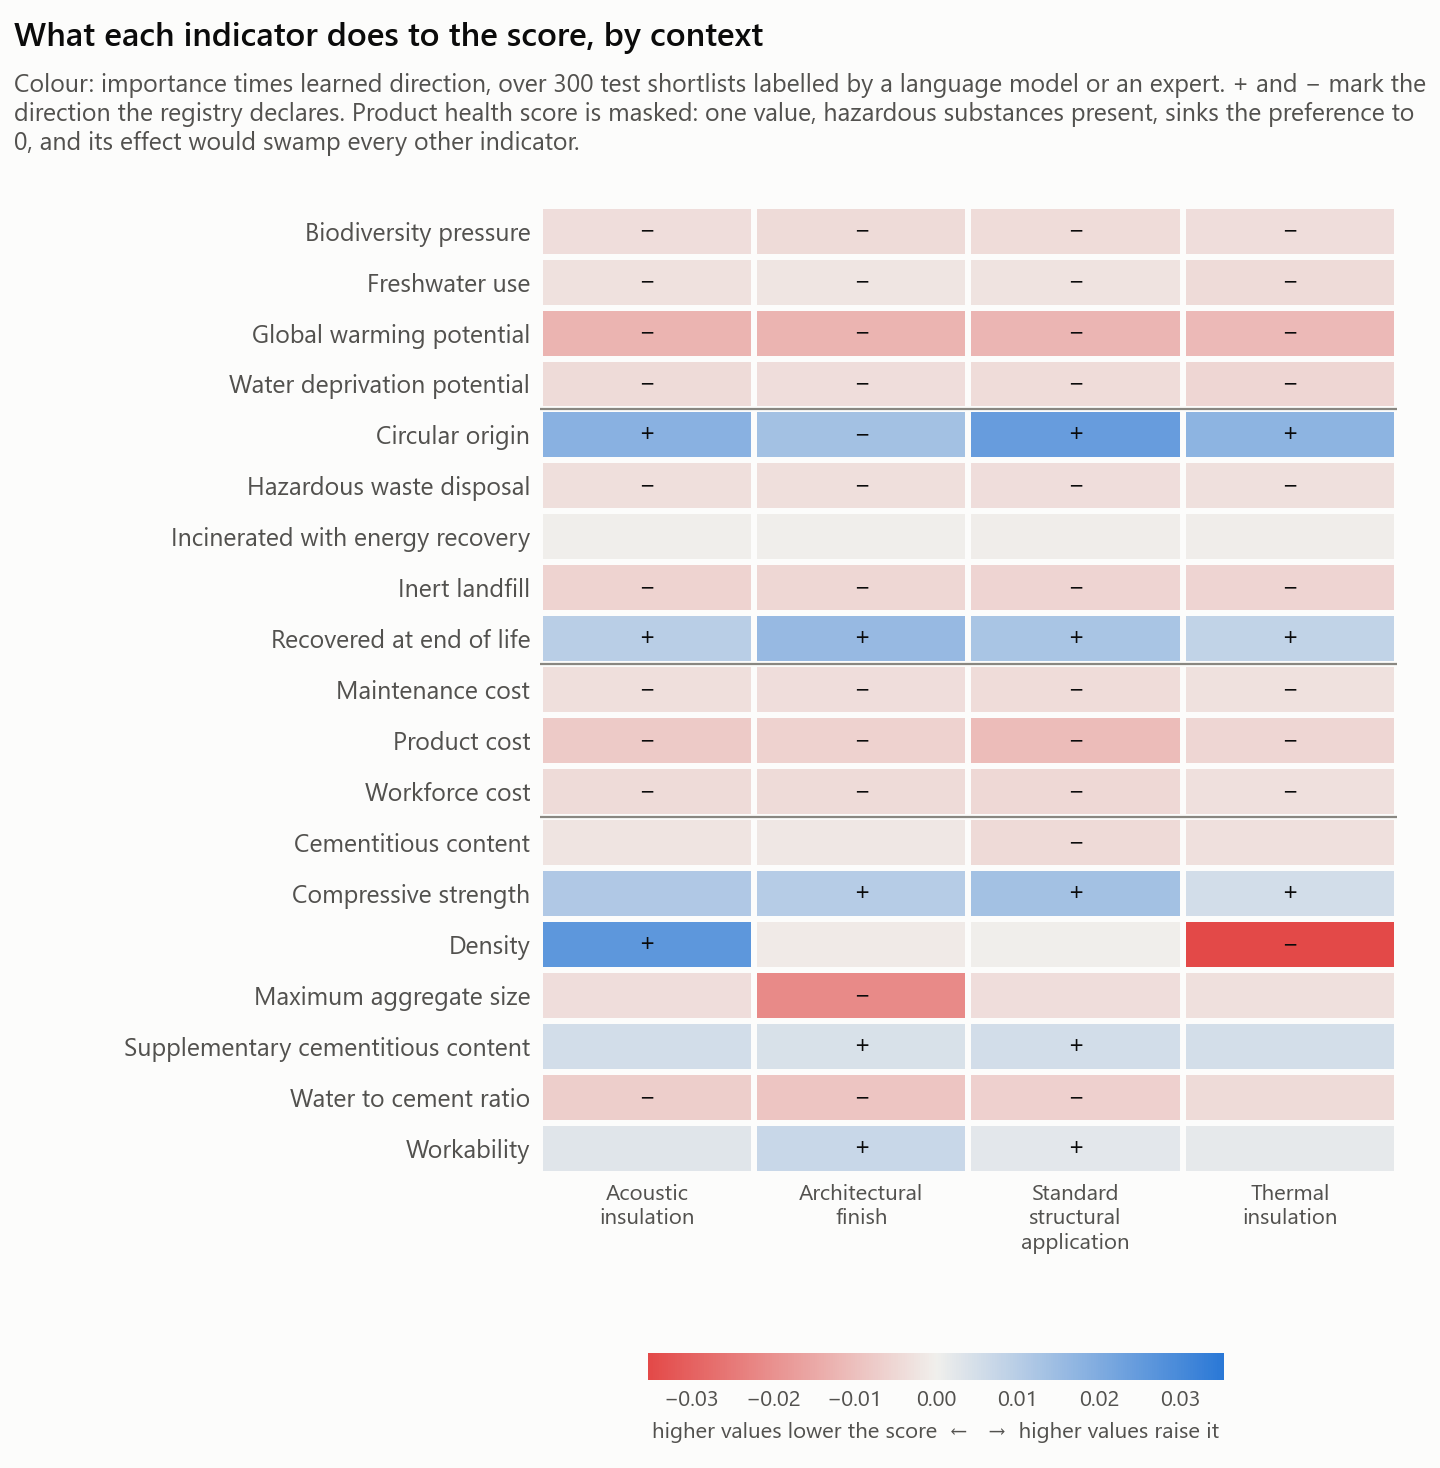

Data behind this chart, as committed beside it:
condition, indicator, family, importance, direction, signed, alternatives
acoustic_insulation, gwp, environmental_impact, 0.01774, -0.711, -0.0126, 1027
acoustic_insulation, wdp, environmental_impact, 0.00815, -0.536, -0.00437, 1030
acoustic_insulation, fwu, environmental_impact, 0.00655, -0.447, -0.00293, 1026
acoustic_insulation, b, environmental_impact, 0.0103, -0.372, -0.00383, 1027
acoustic_insulation, circ_orig, circularity, 0.034, 0.538, 0.01831, 1025
acoustic_insulation, fu_recyc, circularity, 0.0182, 0.542, 0.00986, 1035
acoustic_insulation, fu_incin, circularity, 0.00238, -0.077, -0.00018, 1028
acoustic_insulation, fu_inert, circularity, 0.00928, -0.643, -0.00597, 1027
acoustic_insulation, fu_haz, circularity, 0.00836, -0.418, -0.0035, 1029
acoustic_insulation, cost_product, cost, 0.01427, -0.556, -0.00793, 1025
acoustic_insulation, cost_labour, cost, 0.00908, -0.47, -0.00427, 1030
acoustic_insulation, cost_maintenance, cost, 0.00843, -0.419, -0.00353, 1031
acoustic_insulation, health, health_safety, 0.2259, 0.808, 0.1826, 1038
acoustic_insulation, compressive_strength, performance, 0.01904, 0.604, 0.01149, 1022
acoustic_insulation, water_to_cement_ratio, performance, 0.01054, -0.659, -0.00695, 1031
acoustic_insulation, cement_content, performance, 0.00516, -0.468, -0.00242, 1032
acoustic_insulation, scm_content, performance, 0.01192, 0.461, 0.0055, 1024
acoustic_insulation, slump, performance, 0.00863, 0.321, 0.00277, 1034
acoustic_insulation, density, performance, 0.06519, 0.4, 0.02606, 1025
acoustic_insulation, d_max, performance, 0.00594, -0.641, -0.00381, 1030
architectural_finish, gwp, environmental_impact, 0.01833, -0.689, -0.01262, 1027
architectural_finish, wdp, environmental_impact, 0.00721, -0.523, -0.00377, 1030
architectural_finish, fwu, environmental_impact, 0.00527, -0.391, -0.00206, 1026
architectural_finish, b, environmental_impact, 0.01153, -0.365, -0.00421, 1027
architectural_finish, circ_orig, circularity, 0.02888, 0.474, 0.01369, 1025
architectural_finish, fu_recyc, circularity, 0.02818, 0.568, 0.01599, 1035
architectural_finish, fu_incin, circularity, 0.00272, -0.073, -0.0002, 1028
architectural_finish, fu_inert, circularity, 0.00839, -0.611, -0.00513, 1027
architectural_finish, fu_haz, circularity, 0.00846, -0.398, -0.00336, 1029
architectural_finish, cost_product, cost, 0.0146, -0.433, -0.00632, 1025
architectural_finish, cost_labour, cost, 0.01044, -0.409, -0.00427, 1030
architectural_finish, cost_maintenance, cost, 0.00979, -0.389, -0.00381, 1031
architectural_finish, health, health_safety, 0.2457, 0.806, 0.198, 1038
architectural_finish, compressive_strength, performance, 0.02052, 0.504, 0.01035, 1022
architectural_finish, water_to_cement_ratio, performance, 0.01347, -0.661, -0.00891, 1031
architectural_finish, cement_content, performance, 0.00566, -0.3, -0.0017, 1032
architectural_finish, scm_content, performance, 0.01132, 0.374, 0.00424, 1024
architectural_finish, slump, performance, 0.02573, 0.274, 0.00704, 1034
architectural_finish, density, performance, 0.00755, -0.129, -0.00098, 1025
architectural_finish, d_max, performance, 0.03006, -0.711, -0.02138, 1030
standard_structural, gwp, environmental_impact, 0.01801, -0.684, -0.01232, 1027
standard_structural, wdp, environmental_impact, 0.00781, -0.502, -0.00392, 1030
standard_structural, fwu, environmental_impact, 0.00651, -0.407, -0.00265, 1026
standard_structural, b, environmental_impact, 0.01106, -0.368, -0.00407, 1027
standard_structural, circ_orig, circularity, 0.04481, 0.548, 0.02454, 1025
standard_structural, fu_recyc, circularity, 0.02368, 0.529, 0.01253, 1035
standard_structural, fu_incin, circularity, 0.00261, -0.109, -0.00029, 1028
standard_structural, fu_inert, circularity, 0.00919, -0.602, -0.00553, 1027
standard_structural, fu_haz, circularity, 0.00882, -0.411, -0.00362, 1029
standard_structural, cost_product, cost, 0.02167, -0.503, -0.01089, 1025
standard_structural, cost_labour, cost, 0.01098, -0.45, -0.00495, 1030
standard_structural, cost_maintenance, cost, 0.01029, -0.402, -0.00413, 1031
standard_structural, health, health_safety, 0.2569, 0.808, 0.2076, 1038
standard_structural, compressive_strength, performance, 0.02441, 0.558, 0.01361, 1022
standard_structural, water_to_cement_ratio, performance, 0.01102, -0.594, -0.00655, 1031
standard_structural, cement_content, performance, 0.00734, -0.602, -0.00442, 1032
standard_structural, scm_content, performance, 0.0112, 0.481, 0.00538, 1024
standard_structural, slump, performance, 0.00968, 0.237, 0.00229, 1034
standard_structural, density, performance, 0.00703, -0.003, -2e-05, 1025
standard_structural, d_max, performance, 0.00578, -0.63, -0.00364, 1030
... 20 more rows
